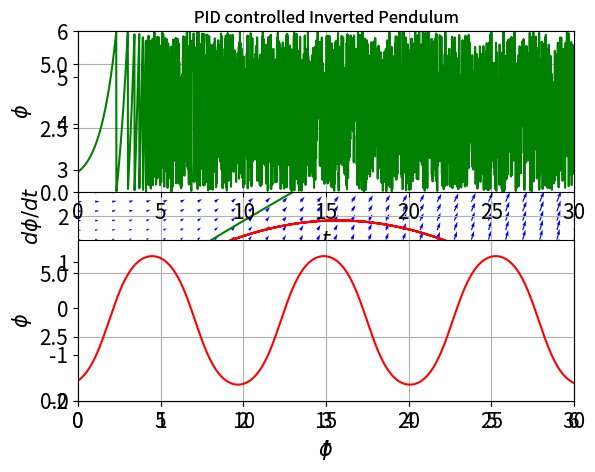

Recreate this plot in Python.
#!/bin/python
#
# Author: Philipp Schuette
# Date: 09/04/2019
import matplotlib.pyplot as plt
import numpy as np
#import sympy as sym

from scipy.integrate import odeint


# Define the linearized pendulum ODE:
def pend_ODE1(X, t):
    x = X[0]
    y = X[1]

    dxdt = y
    dydt = x
    return([dxdt, dydt])

# Define the non-linear pendulum ODE:
def pend_ODE2(X, t):
    x = X[0]
    y = X[1]

    dxdt = y
    dydt = np.sin(x)
    return([dxdt, dydt])


# Set up initial values and solve the ODEs:
X0 = [0.25*np.pi, 0.45]
t = np.linspace(0, 30, 3000)
solution1 = odeint(pend_ODE1, X0, t)
x1 = solution1[:, 0] % (2*np.pi)
y1 = solution1[:, 1]
solution2 = odeint(pend_ODE2, X0, t)
x2 = solution2[:, 0]
y2 = solution2[:, 1]

# Set up solution plotting in the phase plane (x-y-plane):
plt.figure(1)
plt.subplot(111)
plt.plot(x1, y1, "g-", label="Linearized Pendulum")
plt.plot(x2, y2, "r-", label="Nonlinear Pendulum")
plt.plot(X0[0], X0[1], "r.")

plt.title("PID controlled Inverted Pendulum")
plt.xlabel("$\phi$", fontsize=15)
plt.ylabel("$d\phi/dt$", fontsize=15)
plt.tick_params(labelsize=15)

plt.xlim(0.0, 6.0)
plt.ylim(-2.0, 6.0)

plt.legend(loc="upper left", shadow=True)
plt.grid(True)

# Plot vector field of free inverted pendulum:
Y, Z = np.mgrid[0.0:6.0:30j, -2.0:6.0:40j]
u = 0.0*Y + 1.0*Z
v = 1.0*Y + 0.0*Z
plt.quiver(Y, Z, u, v, color='b')

# Show plots:
plt.show()

# Plot time-dependent pendulum angle for both cases:
plt.figure(1)
plt.subplot(211)
plt.plot(t, x1, "g-")

plt.title("PID controlled Inverted Pendulum")
plt.xlabel("$t$", fontsize=15)
plt.ylabel("$\phi$", fontsize=15)
plt.tick_params(labelsize=15)

plt.xlim(0.0, 30.0)
plt.ylim(0.0, 2*np.pi)

plt.grid(True)

plt.subplot(212)
plt.plot(t, x2, "r-")

plt.xlabel("$t$", fontsize=15)
plt.ylabel("$\phi$", fontsize=15)
plt.tick_params(labelsize=15)

plt.xlim(0.0, 30.0)
plt.ylim(0.0, 2*np.pi)

plt.grid(True)
plt.subplots_adjust(hspace=0.3)

# Show plots:
plt.show()


if __name__ == '__main__':
	print("\n" + "0")